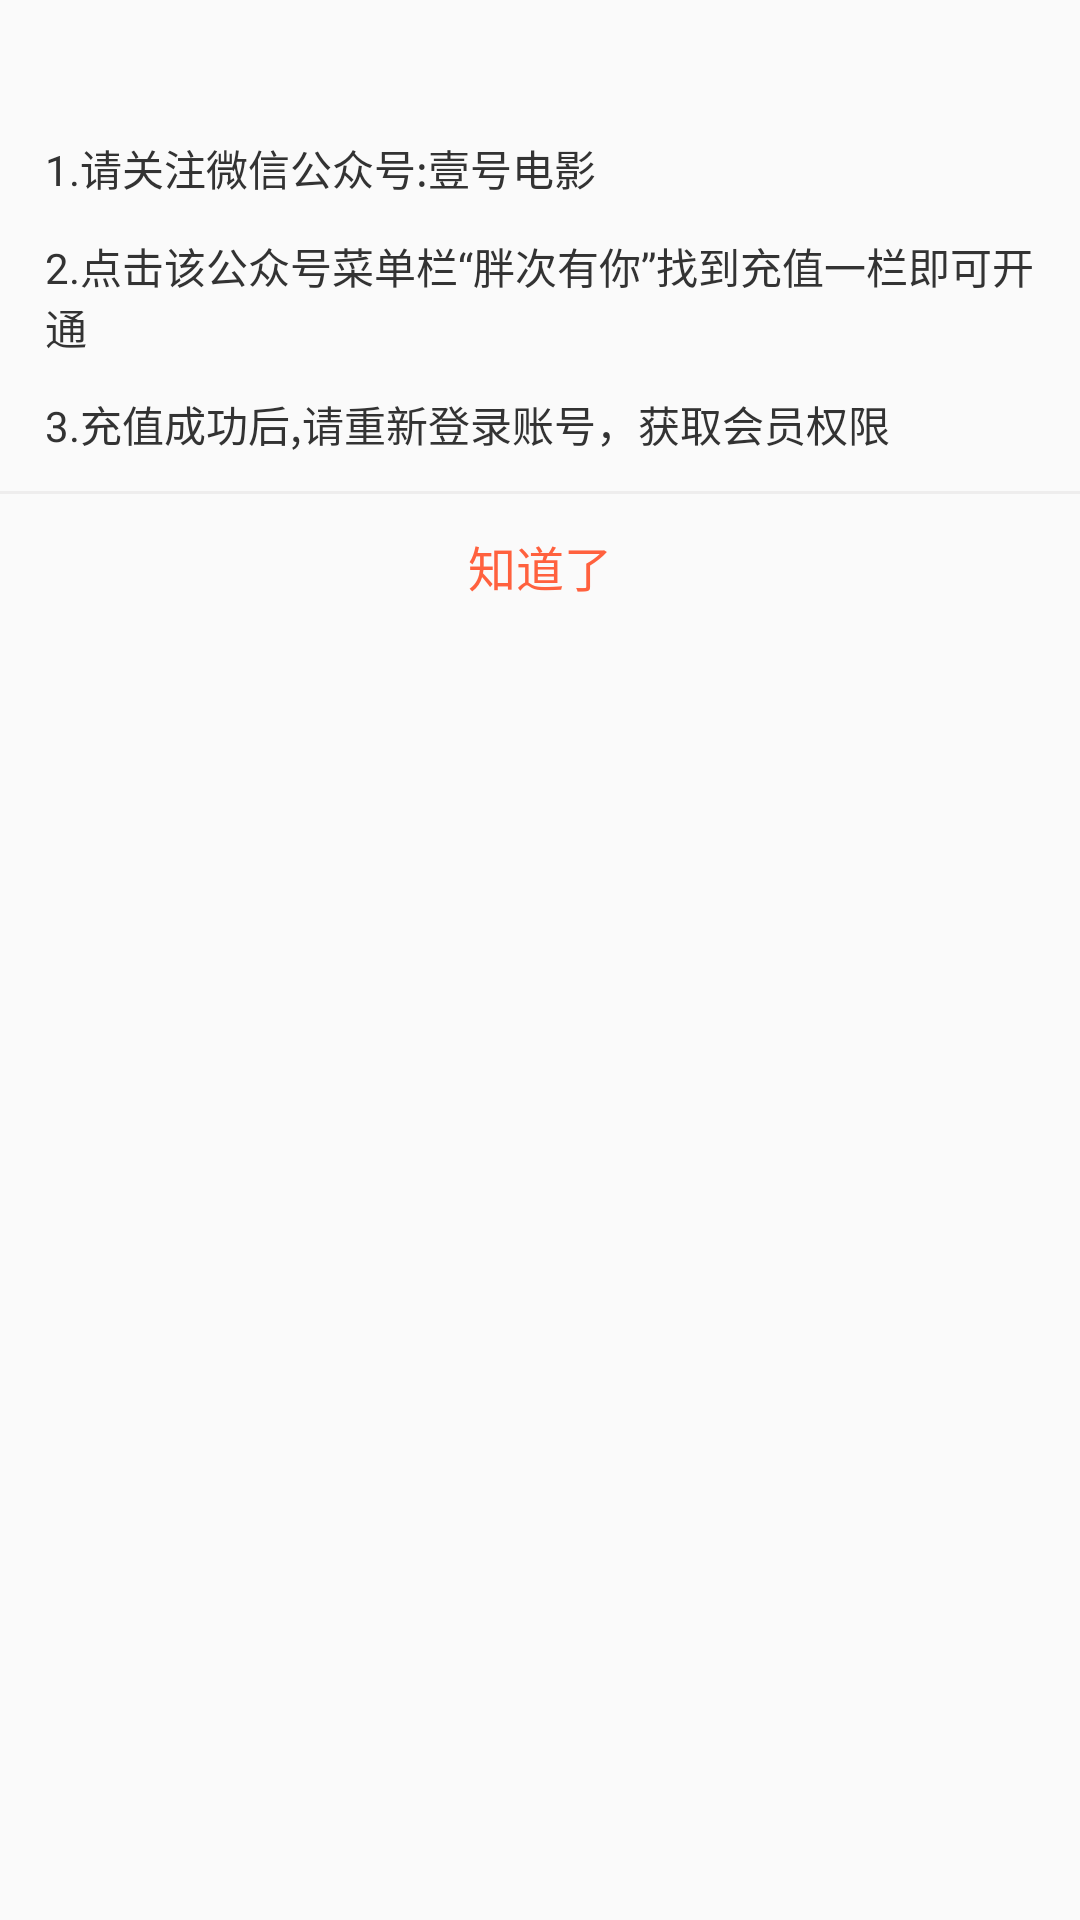

Here is an Android app screen rendered from its layout file. Give the layout XML and the strings, colors and styles it references.
<!-- AndroidManifest.xml: application theme AppTheme -->
<!-- res/layout/pay_dialog_hint.xml -->
<?xml version="1.0" encoding="utf-8"?>
<LinearLayout xmlns:android="http://schemas.android.com/apk/res/android"
              android:layout_width="match_parent"
              android:layout_height="match_parent"
              android:layout_marginLeft="60dp"
              android:layout_marginRight="60dp"
              android:orientation="vertical">

    <LinearLayout
        android:layout_width="match_parent"
        android:layout_height="wrap_content"
        android:background="@drawable/shap"
        android:orientation="vertical"
        android:gravity="center"
        >

        <TextView
            android:id="@+id/tv_title"
            android:layout_width="wrap_content"
            android:layout_height="wrap_content"
            android:layout_marginTop="12dp"
            android:gravity="center_horizontal"
            android:paddingLeft="15dp"
            android:paddingRight="15dp"
            android:textColor="#ff613e"
            android:textSize="16dp"
            />

        <TextView
            android:id="@+id/tv_1"
            android:layout_width="match_parent"
            android:layout_height="wrap_content"
            android:layout_marginTop="12dp"
            android:gravity="left"
            android:paddingLeft="15dp"
            android:paddingRight="15dp"
            android:text="1.请关注微信公众号:壹号电影"
            android:textColor="#333333"
            android:textSize="14dp"
            />

        <TextView
            android:id="@+id/tv_2"
            android:layout_width="match_parent"
            android:layout_height="wrap_content"
            android:layout_marginTop="12dp"
            android:gravity="left"
            android:paddingLeft="15dp"
            android:paddingRight="15dp"
            android:text="2.点击该公众号菜单栏“胖次有你”找到充值一栏即可开通"
            android:maxLines="3"
            android:textColor="#333333"
            android:textSize="14dp"
            />

        <TextView
            android:id="@+id/tv_3"
            android:layout_width="match_parent"
            android:layout_height="wrap_content"
            android:layout_marginTop="12dp"
            android:gravity="left"
            android:paddingLeft="15dp"
            android:paddingRight="15dp"
            android:text="3.充值成功后,请重新登录账号，获取会员权限"
            android:textColor="#333333"
            android:textSize="14dp"
            />

        <View
            android:layout_width="match_parent"
            android:layout_height="1dp"
            android:layout_alignParentBottom="true"
            android:layout_marginTop="12dp"
            android:background="#eeeded"
            />

        <LinearLayout
            android:layout_width="match_parent"
            android:layout_height="48dp"
            android:gravity="center"
            android:orientation="horizontal"
            >

            <TextView
                android:id="@+id/tv_comfirm"
                android:layout_width="0dp"
                android:layout_height="match_parent"
                android:layout_weight="1"
                android:gravity="center"
                android:text="知道了"
                android:textColor="#ff613e"
                android:textSize="16dp"

                />
        </LinearLayout>

    </LinearLayout>
</LinearLayout>
<!-- resources referenced by this layout -->
<resources>
  <style name="AppTheme" parent="Theme.AppCompat.Light.NoActionBar">
          
          <item name="colorPrimary">@color/colorPrimary</item>
          <item name="colorPrimaryDark">@color/colorPrimaryDark</item>
          <item name="colorAccent">@color/colorAccent</item>
      </style>
  <color name="colorPrimary">#FA7298</color>
  <color name="colorPrimaryDark">#FA7298</color>
  <color name="colorAccent">#FA7298</color>
</resources>
